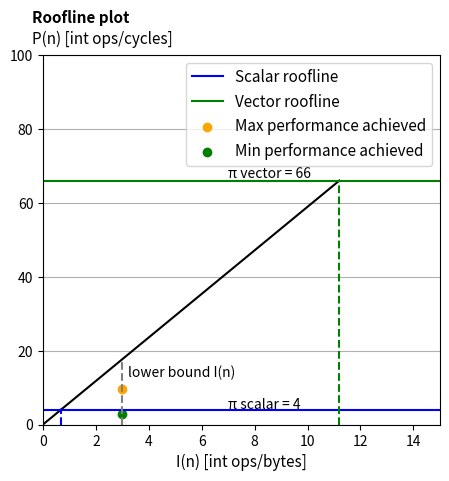

Recreate this plot in Python.
import matplotlib.pyplot as plt
import matplotlib.lines as mlines
import numpy as np
import matplotlib.ticker as ticker


ax = plt.gca()


plt.xlim([0, 15])
plt.ylim([0, 80])
plt.plot([0, 4/5.89], [0, 4], color='black')
plt.plot([4/5.89, 66/5.89], [4, 66], color='black')
plt.axhline(4, color='blue', label='Scalar roofline')
plt.axhline(66, color='green', label='Vector roofline')

plt.plot((3, 3), (0, 17.67), color='gray',linestyle='dashed')
plt.plot((4/5.89, 4/5.89), (0, 4), color='blue',linestyle='dashed')
plt.plot((66/5.89, 66/5.89), (0, 66), color='green',linestyle='dashed')
plt.scatter(3, 9.5, color='orange', label="Max performance achieved")
plt.scatter(3, 2.8, color='green', label="Min performance achieved")
plt.title("Roofline plot", fontsize=11, fontweight='bold', y=1.065,x=0.095)



ax.yaxis.set_major_formatter(ticker.FuncFormatter(lambda y, _: '{:g}'.format(y)))
ax.xaxis.set_major_formatter(ticker.FuncFormatter(lambda x, _: '{:g}'.format(x)))
box = ax.get_position()
ax.set_position([box.x0, box.y0, box.width * 0.8, box.height])
ax.legend(loc='best', fontsize=11)
ax.text(7, 66.7, 'π vector = 66', fontsize=10)
ax.text(7, 4.3, 'π scalar = 4', fontsize=10)
ax.text(3.2, 13, 'lower bound I(n)', fontsize=10)
plt.ylim(ymax=100)
plt.grid(axis='y')
plt.xlabel("I(n) [int ops/bytes]", fontsize=11)
plt.ylabel("P(n) [int ops/cycles]", fontsize=11, rotation=0)
ax = plt.gca()
ax.yaxis.set_label_coords(0.15,1.02)
plt.show()